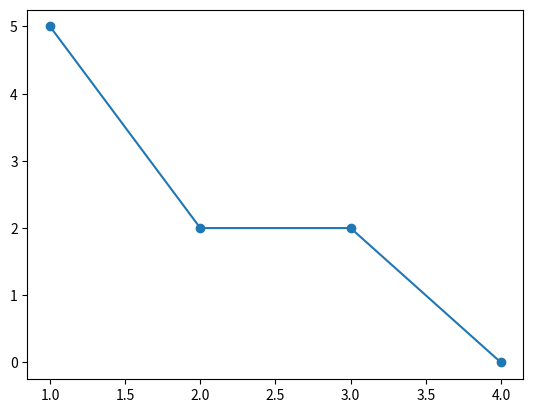

This chart was generated by the following Python code:
import numpy as np
import matplotlib.pyplot as plt
import pandas as pd

class Lab_4:
    def __init__(self, var, method):
        self.var = var
        self.method = method
        self.n = 0.1
        self.n_it = 100
        self.N = 0
        self.Error = np.array([], int)

    def Fun(self, x1, x2, x3, x4):
        if self.var == 2:  # Аня
            return (((not (x3)) or x4) and (not (x1))) or x2
        if self.var == 9:  # Андрей
            return (x1 or x2 or x3) and (x2 or x3 or x4)

    def Boolean(self):
        self.mass = np.zeros((16, 5), dtype=np.int32)
        self.mass0 = np.empty((0, 4), int)
        self.mass1 = np.empty((0, 4), int)

        for i in range(16):
            b = str(bin(i)[2:])
            while len(b) < 4:
                b = '0' + b
            for j in range(4):
                self.mass[i][j] = b[j]
            self.mass[i][4] = self.Fun(self.mass[i][0], self.mass[i][1], self.mass[i][2], self.mass[i][3])
            if self.mass[i][4] == 0:
                self.mass0 = np.vstack((self.mass0, self.mass[i][:-1]))
            else:
                self.mass1 = np.vstack((self.mass1, self.mass[i][:-1]))
        if len(self.mass0) <= len(self.mass1):
            self.mass_C = self.mass0
        else:
            self.mass_C = self.mass1
        self.mass_X = np.delete(self.mass, -1, axis=1)
        self.v = np.zeros(len(self.mass_C) + 1)
        self.y_pr = np.zeros(len(self.mass_X), dtype=np.int32)
        self.y_t = self.mass[:, 4]
        self.fi = np.zeros(len(self.mass_C), dtype=np.int32)

        print(f"Массив X полный: \n{self.mass}\n")
        print(f"Массив C: \n{self.mass_C}\n")
        print(f"Массив X: \n{self.mass_X}\n")
        return self

    def gauss_FA(self, X):
        fj_x = []
        for ci in self.mass_C:
            fj_x.append(np.exp(-np.sum((X - ci) ** 2)))
        return fj_x

    def net_input(self, X):
        """Calculate net input"""
        return np.dot(X, self.v[1:]) + self.v[0]

    def kvant(self, x):
        return 1 if x >= 0 else 0

    def predict(self, X):
        """Return class label after unit step"""
        return 1 if self.net_input(self.gauss_FA(X)) >= 0 else 0

    def Net(self):
        self.Boolean()
        self.errors_ = []
        report = []
        print(self.mass_X.shape)
        for _ in range(self.n_it):
            errors = 0
            for xi, target in zip(self.mass_X, self.y_t):
                fj_x = np.array(self.gauss_FA(xi))
                predict = self.net_input(fj_x)
                # print(predict, target)
                update = self.n * (target - self.kvant(predict))
                self.v[1:] += update * fj_x
                self.v[0] += update
                errors += int((update != 0))
            report.append([np.round(self.v, 3), errors])
            self.errors_.append(errors)
            if errors == 0:
                break
            pd.DataFrame(report).to_html("Пороговая ФА.html")
        return self


    def Paint(self):
        plt.title(f"График суммарной ошибки НС по эпохам обучения")
        plt.xlabel("N, эпоха обучения")
        plt.ylabel("Error, кол-во ошибок")
        plt.grid()
        plt.plot(range(1, self.N + 1), self.Error, '-o', c='deepskyblue', label='Y_ist')
        plt.legend()
        plt.show()

# ----------------------------------------
# Запуск программы
# ----------------------------------------
if __name__ == "__main__":
    """Пороговая ФА"""
    Work = Lab_4(9, 1)  # var, method
    Work.Net()
    print(Work.errors_)

    for xi, target in zip(Work.mass_X, Work.y_t):
        print(f"{xi} --> {Work.predict(xi)}; Целевое = {target}")
    print(Work.v)

    plt.plot(range(1, len(Work.errors_) + 1), Work.errors_, marker='o')

    plt.show()


# ----------------------------------------
